Run: headless pygame with SDL's dummy video driver; simulated clock (each Clock.tick advances the game by its frame time, no real sleeping); random seed 0; keys injected as events and as key.get_pressed() state; no mouse input.
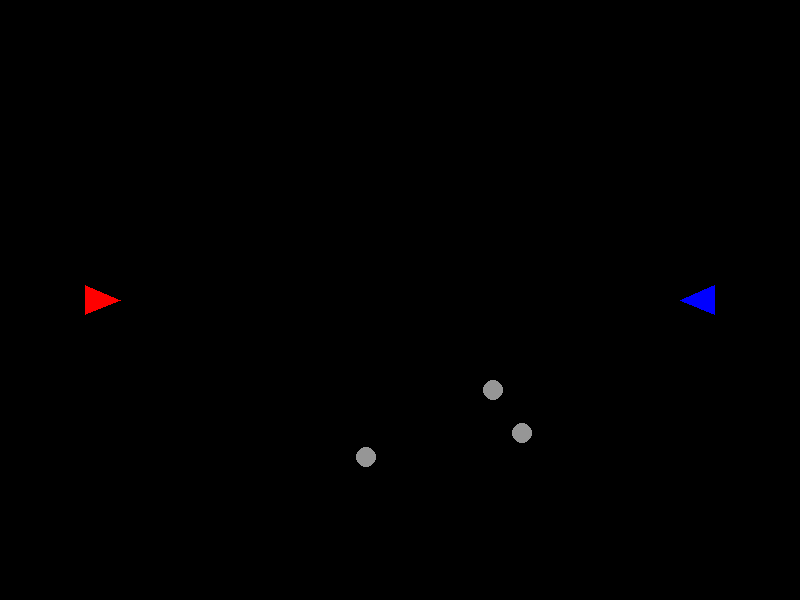
Frame 1 of 4 · flips 1–60 · no input
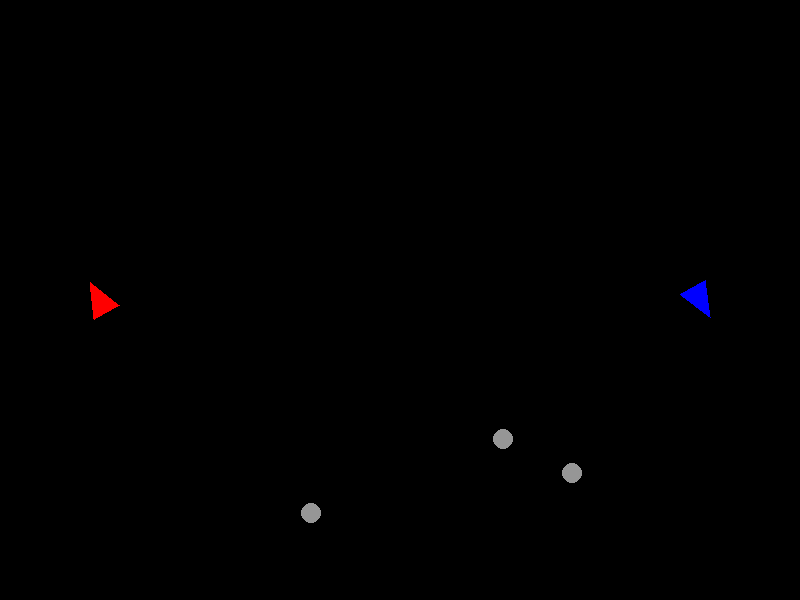
Frame 2 of 4 · flips 61–180 · tapped SPACE, RETURN · held RIGHT (→), D
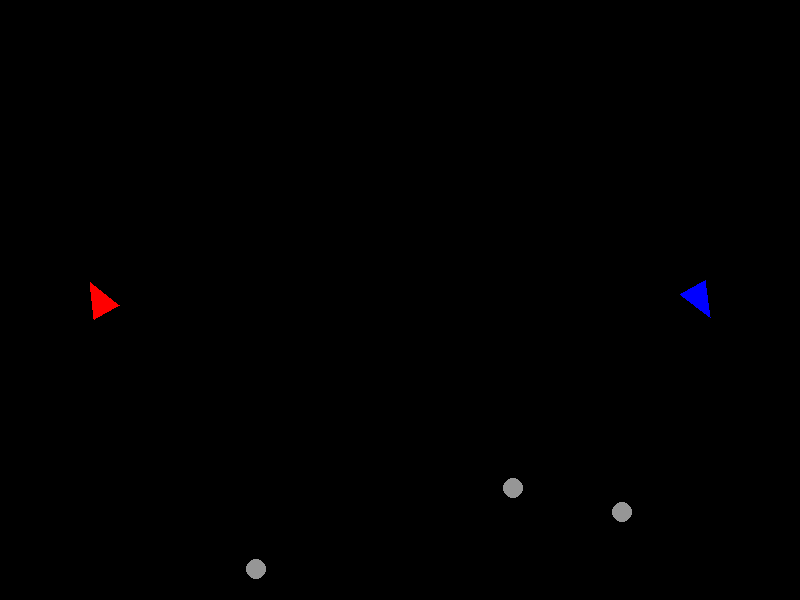
Frame 3 of 4 · flips 181–300 · held DOWN (↓), S
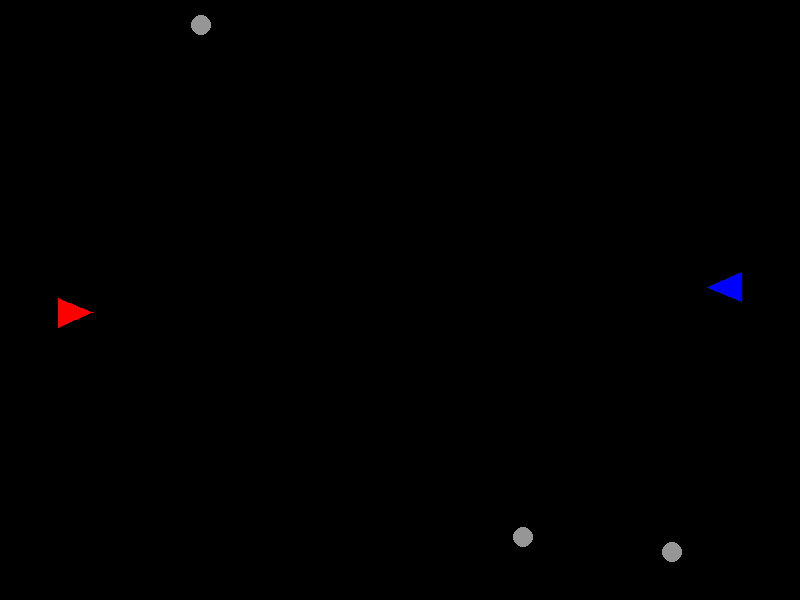
Frame 4 of 4 · flips 301–420 · held LEFT (←), A, UP (↑), W

The pygame program that drew these frames:

import pygame
import math
import random

# Initialize Pygame
pygame.init()

# Screen settings
WIDTH = 800
HEIGHT = 600
screen = pygame.display.set_mode((WIDTH, HEIGHT))
pygame.display.set_caption("Spacewar!")

# Colors
BLACK = (0, 0, 0)
WHITE = (255, 255, 255)
RED = (255, 0, 0)
BLUE = (0, 0, 255)
GRAY = (150, 150, 150)

# Ship class
class Ship:
    def __init__(self, x, y, color, angle=0):
        self.x = x
        self.y = y
        self.color = color
        self.angle = angle  # Initial angle parameter
        self.speed_x = 0
        self.speed_y = 0
        self.size = 20
        self.shoot_cooldown = 0
        self.alive = True

    def rotate(self, direction):
        self.angle += direction * 5

    def move(self):
        # Thrust (slow movement)
        self.speed_x += math.cos(math.radians(self.angle)) * 0.02
        self.speed_y -= math.sin(math.radians(self.angle)) * 0.02
        self.x += self.speed_x
        self.y += self.speed_y
        self.x = self.x % WIDTH
        self.y = self.y % HEIGHT

    def draw(self, screen):
        if self.alive:
            points = [
                (self.x + self.size * math.cos(math.radians(self.angle)),
                 self.y - self.size * math.sin(math.radians(self.angle))),
                (self.x + self.size * math.cos(math.radians(self.angle + 135)),
                 self.y - self.size * math.sin(math.radians(self.angle + 135))),
                (self.x + self.size * math.cos(math.radians(self.angle - 135)),
                 self.y - self.size * math.sin(math.radians(self.angle - 135)))
            ]
            pygame.draw.polygon(screen, self.color, points)

    def shoot(self, bullets):
        if self.shoot_cooldown <= 0 and self.alive:
            bullets.append(Bullet(self.x, self.y, self.angle, self.color))
            self.shoot_cooldown = 20

# Bullet class
class Bullet:
    def __init__(self, x, y, angle, color):
        self.x = x
        self.y = y
        self.speed = 5
        self.angle = angle
        self.color = color
        self.life = 60

    def move(self):
        self.x += math.cos(math.radians(self.angle)) * self.speed
        self.y -= math.sin(math.radians(self.angle)) * self.speed
        self.life -= 1
        self.x = self.x % WIDTH
        self.y = self.y % HEIGHT

    def draw(self, screen):
        pygame.draw.circle(screen, self.color, (int(self.x), int(self.y)), 2)

# Asteroid class
class Asteroid:
    def __init__(self):
        self.x = random.randint(0, WIDTH)
        self.y = random.randint(0, HEIGHT)
        self.size = 10  # Small asteroid
        self.speed_x = random.uniform(-0.5, 0.5)  # Slow drift
        self.speed_y = random.uniform(-0.5, 0.5)

    def move(self):
        self.x += self.speed_x
        self.y += self.speed_y
        self.x = self.x % WIDTH
        self.y = self.y % HEIGHT

    def draw(self, screen):
        pygame.draw.circle(screen, GRAY, (int(self.x), int(self.y)), self.size)

# Game setup
player1 = Ship(100, HEIGHT // 2, RED, 0)      # Red ship starts facing right (0 degrees)
player2 = Ship(WIDTH - 100, HEIGHT // 2, BLUE, 180)  # Blue ship starts facing left (180 degrees)
bullets = []
asteroids = [Asteroid() for _ in range(3)]  # Create 3 asteroids
clock = pygame.time.Clock()
font = pygame.font.Font(None, 74)
winner = None

# Main game loop
running = True
while running:
    for event in pygame.event.get():
        if event.type == pygame.QUIT:
            running = False

    # Controls
    keys = pygame.key.get_pressed()
    
    # Player 1 controls
    if keys[pygame.K_a]:
        player1.rotate(1)
    if keys[pygame.K_d]:
        player1.rotate(-1)
    if keys[pygame.K_w]:
        player1.move()
    if keys[pygame.K_SPACE]:
        player1.shoot(bullets)

    # Player 2 controls
    if keys[pygame.K_LEFT]:
        player2.rotate(1)
    if keys[pygame.K_RIGHT]:
        player2.rotate(-1)
    if keys[pygame.K_UP]:
        player2.move()
    if keys[pygame.K_RETURN]:
        player2.shoot(bullets)

    # Update positions (no gravity)
    if not keys[pygame.K_w]:
        player1.x += player1.speed_x
        player1.y += player1.speed_y
        player1.x = player1.x % WIDTH
        player1.y = player1.y % HEIGHT
    if not keys[pygame.K_UP]:
        player2.x += player2.speed_x
        player2.y += player2.speed_y
        player2.x = player2.x % WIDTH
        player2.y = player2.y % HEIGHT
    
    player1.shoot_cooldown = max(0, player1.shoot_cooldown - 1)
    player2.shoot_cooldown = max(0, player2.shoot_cooldown - 1)

    # Update bullets
    for bullet in bullets[:]:
        bullet.move()
        if bullet.life <= 0:
            bullets.remove(bullet)
        # Collision with bullets (only set winner if not already set)
        elif winner is None:  # Check if no winner has been declared yet
            if player1.alive and math.hypot(bullet.x - player1.x, bullet.y - player1.y) < player1.size and bullet.color != RED:
                player1.alive = False
                winner = "PLAYER TWO WINS"
            elif player2.alive and math.hypot(bullet.x - player2.x, bullet.y - player2.y) < player2.size and bullet.color != BLUE:
                player2.alive = False
                winner = "PLAYER ONE WINS"

    # Update asteroids
    for asteroid in asteroids:
        asteroid.move()
        
        # Collision with asteroids (only set winner if not already set)
        if winner is None:  # Check if no winner has been declared yet
            if player1.alive and math.hypot(asteroid.x - player1.x, asteroid.y - player1.y) < (player1.size + asteroid.size):
                player1.alive = False
                winner = "PLAYER TWO WINS"
            if player2.alive and math.hypot(asteroid.x - player2.x, asteroid.y - player2.y) < (player2.size + asteroid.size):
                player2.alive = False
                winner = "PLAYER ONE WINS"

    # Draw
    screen.fill(BLACK)
    player1.draw(screen)
    player2.draw(screen)
    for bullet in bullets:
        bullet.draw(screen)
    for asteroid in asteroids:
        asteroid.draw(screen)
    
    # Display winner
    if winner:
        text = font.render(winner, True, WHITE)
        text_rect = text.get_rect(center=(WIDTH // 2, HEIGHT // 2))
        screen.blit(text, text_rect)
    
    pygame.display.flip()
    clock.tick(60)

pygame.quit()
